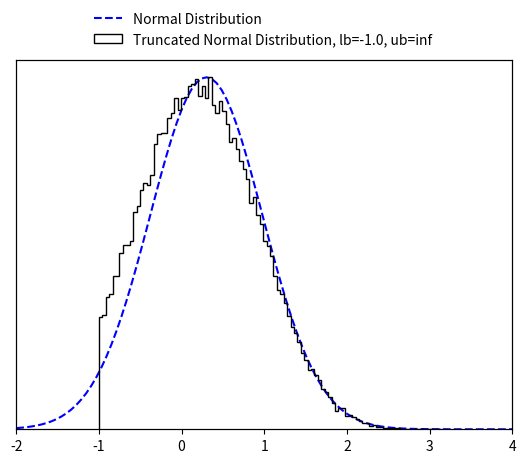

Recreate this plot in Python.
import numpy as np
import math
from scipy import special
from scipy import optimize

EPS = 10e-15


class TruncatedMVN:
    r"""
    Create a normal distribution :math:`X  \sim N ({\mu}, {\Sigma})` subject to linear inequality constraints
    :math:`lb < X < ub` and sample from it using minimax tilting. Based on the MATLAB implemention by the authors
    (reference below).

    :param np.ndarray mu: (size D) mean of the normal distribution :math:`\mathbf {\mu}`.
    :param np.ndarray cov: (size D x D) covariance of the normal distribution :math:`\mathbf {\Sigma}`.
    :param np.ndarray lb: (size D) lower bound constrain of the multivariate normal distribution :math:`\mathbf lb`.
    :param np.ndarray ub: (size D) upper bound constrain of the multivariate normal distribution :math:`\mathbf ub`.
    :param Union[int, None] seed: a random seed.

    Note that the algorithm may not work if 'cov' is close to being rank deficient.

    Reference:
    Botev, Z. I., (2016), The normal law under linear restrictions: simulation and estimation via minimax tilting,
    Journal of the Royal Statistical Society Series B, 79, issue 1, p. 125-148,

    Example:
        >>> d = 10  # dimensions
        >>>
        >>> # random mu and cov
        >>> mu = np.random.rand(d)
        >>> cov = 0.5 - np.random.rand(d ** 2).reshape((d, d))
        >>> cov = np.triu(cov)
        >>> cov += cov.T - np.diag(cov.diagonal())
        >>> cov = np.dot(cov, cov)
        >>>
        >>> # constraints
        >>> lb = np.zeros_like(mu) - 2
        >>> ub = np.ones_like(mu) * np.inf
        >>>
        >>> # create truncated normal and sample from it
        >>> n_samples = 100000
        >>> samples = TruncatedMVN(mu, cov, lb, ub).sample(n_samples)

    Reimplementation by Paul Brunzema
    """

    def __init__(self, mu, cov, lb, ub, seed=None):
        self.dim = len(mu)
        if not cov.shape[0] == cov.shape[1]:
            raise RuntimeError("Covariance matrix must be of shape DxD!")
        if not (self.dim == cov.shape[0] and self.dim == len(lb) and self.dim == len(ub)):
            raise RuntimeError("Dimensions D of mean (mu), covariance matric (cov), lower bound (lb) "
                               "and upper bound (ub) must be the same!")

        self.cov = cov
        self.orig_mu = mu
        self.orig_lb = lb
        self.orig_ub = ub

        # permutated
        self.lb = lb - mu  # move distr./bounds to have zero mean
        self.ub = ub - mu  # move distr./bounds to have zero mean
        if np.any(self.ub <= self.lb):
            raise RuntimeError("Upper bound (ub) must be strictly greater than lower bound (lb) for all D dimensions!")

        # scaled Cholesky with zero diagonal, permutated
        self.L = np.empty_like(cov)
        self.unscaled_L = np.empty_like(cov)

        # placeholder for optimization
        self.perm = None
        self.x = None
        self.mu = None
        self.psistar = None

        # for numerics
        self.eps = EPS

        # a random state
        self.random_state = np.random.RandomState(seed)

    def sample(self, n):
        """
        Create n samples from the truncated normal distribution.

        :param int n: Number of samples to create.
        :return: D x n array with the samples.
        :rtype: np.ndarray
        """
        if not isinstance(n, int):
            raise RuntimeError("Number of samples must be an integer!")

        # factors (Cholesky, etc.) only need to be computed once!
        if self.psistar is None:
            self.compute_factors()

        # start acceptance rejection sampling
        rv = np.array([], dtype=np.float64).reshape(self.dim, 0)
        accept, iteration = 0, 0
        while accept < n:
            logpr, Z = self.mvnrnd(n, self.mu)  # simulate n proposals
            idx = -np.log(self.random_state.rand(n)) > (self.psistar - logpr)  # acceptance tests
            rv = np.concatenate((rv, Z[:, idx]), axis=1)  # accumulate accepted
            accept = rv.shape[1]  # keep track of # of accepted
            iteration += 1
            if iteration == 10 ** 3:
                print('Warning: Acceptance prob. smaller than 0.001.')
            elif iteration > 10 ** 4:
                accept = n
                rv = np.concatenate((rv, Z), axis=1)
                print('Warning: Sample is only approximately distributed.')

        # finish sampling and postprocess the samples!
        order = self.perm.argsort(axis=0)
        rv = rv[:, :n]
        rv = self.unscaled_L @ rv
        rv = rv[order, :]

        # retransfer to original mean
        rv += np.tile(self.orig_mu.reshape(self.dim, 1), (1, rv.shape[-1]))  # Z = X + mu
        return rv

    def compute_factors(self):
        # compute permutated Cholesky factor and solve optimization

        # Cholesky decomposition of matrix with permuation
        self.unscaled_L, self.perm = self.colperm()
        D = np.diag(self.unscaled_L)
        if np.any(D < self.eps):
            print('Warning: Method might fail as covariance matrix is singular!')

        # rescale
        scaled_L = self.unscaled_L / np.tile(D.reshape(self.dim, 1), (1, self.dim))
        self.lb = self.lb / D
        self.ub = self.ub / D

        # remove diagonal
        self.L = scaled_L - np.eye(self.dim)

        # get gradient/Jacobian function
        gradpsi = self.get_gradient_function()
        x0 = np.zeros(2 * (self.dim - 1))

        # find optimal tilting parameter non-linear equation solver
        sol = optimize.root(gradpsi, x0, args=(self.L, self.lb, self.ub), method='hybr', jac=True)
        if not sol.success:
            print('Warning: Method may fail as covariance matrix is close to singular!')
        self.x = sol.x[:self.dim - 1]
        self.mu = sol.x[self.dim - 1:]

        # compute psi star
        self.psistar = self.psy(self.x, self.mu)

    def reset(self):
        # reset factors -> when sampling, optimization for optimal tilting parameters is performed again

        # permutated
        self.lb = self.orig_lb - self.orig_mu  # move distr./bounds to have zero mean
        self.ub = self.orig_ub - self.orig_mu

        # scaled Cholesky with zero diagonal, permutated
        self.L = np.empty_like(self.cov)
        self.unscaled_L = np.empty_like(self.cov)

        # placeholder for optimization
        self.perm = None
        self.x = None
        self.mu = None
        self.psistar = None

    def mvnrnd(self, n, mu):
        # generates the proposals from the exponentially tilted sequential importance sampling pdf
        # output:     logpr, log-likelihood of sample
        #             Z, random sample
        mu = np.append(mu, [0.])
        Z = np.zeros((self.dim, n))
        logpr = 0
        for k in range(self.dim):
            # compute matrix multiplication L @ Z
            col = self.L[k, :k] @ Z[:k, :]
            # compute limits of truncation
            tl = self.lb[k] - mu[k] - col
            tu = self.ub[k] - mu[k] - col
            # simulate N(mu,1) conditional on [tl,tu]
            Z[k, :] = mu[k] + self.trandn(tl, tu)
            # update likelihood ratio
            logpr += lnNormalProb(tl, tu) + .5 * mu[k] ** 2 - mu[k] * Z[k, :]
        return logpr, Z

    def trandn(self, lb, ub):
        r"""
        Sample generator for the truncated standard multivariate normal distribution :math:`X \sim N(0,I)` s.t.
        :math:`lb<X<ub`.

        If you wish to simulate a random variable 'Z' from the non-standard Gaussian :math:`N(m,s^2)`
        conditional on :math:`lb<Z<ub`, then first simulate x=TruncatedMVNSampler.trandn((l-m)/s,(u-m)/s) and set
        Z=m+s*x.
        Infinite values for 'ub' and 'lb' are accepted.

        :param np.ndarray lb: (size D) lower bound constrain of the normal distribution :math:`\mathbf lb`.
        :param np.ndarray ub: (size D) upper bound constrain of the normal distribution :math:`\mathbf lb`.

        :return: D samples if the truncated normal distribition x ~ N(0, I) subject to lb < x < ub.
        :rtype: np.ndarray
        """
        if not len(lb) == len(ub):
            raise RuntimeError("Lower bound (lb) and upper bound (ub) must be of the same length!")

        x = np.empty_like(lb)
        a = 0.66  # threshold used in MATLAB implementation
        # three cases to consider
        # case 1: a<lb<ub
        I = lb > a
        if np.any(I):
            tl = lb[I]
            tu = ub[I]
            x[I] = self.ntail(tl, tu)
        # case 2: lb<ub<-a
        J = ub < -a
        if np.any(J):
            tl = -ub[J]
            tu = -lb[J]
            x[J] = - self.ntail(tl, tu)
        # case 3: otherwise use inverse transform or accept-reject
        I = ~(I | J)
        if np.any(I):
            tl = lb[I]
            tu = ub[I]
            x[I] = self.tn(tl, tu)
        return x

    def tn(self, lb, ub, tol=2):
        # samples a column vector of length=len(lb)=len(ub) from the standard multivariate normal distribution
        # truncated over the region [lb,ub], where -a<lb<ub<a for some 'a' and lb and ub are column vectors
        # uses acceptance rejection and inverse-transform method

        sw = tol  # controls switch between methods, threshold can be tuned for maximum speed for each platform
        x = np.empty_like(lb)
        # case 1: abs(ub-lb)>tol, uses accept-reject from randn
        I = abs(ub - lb) > sw
        if np.any(I):
            tl = lb[I]
            tu = ub[I]
            x[I] = self.trnd(tl, tu)

        # case 2: abs(u-l)<tol, uses inverse-transform
        I = ~I
        if np.any(I):
            tl = lb[I]
            tu = ub[I]
            pl = special.erfc(tl / np.sqrt(2)) / 2
            pu = special.erfc(tu / np.sqrt(2)) / 2
            x[I] = np.sqrt(2) * special.erfcinv(2 * (pl - (pl - pu) * self.random_state.rand(len(tl))))
        return x

    def trnd(self, lb, ub):
        # uses acceptance rejection to simulate from truncated normal
        x = self.random_state.randn(len(lb))  # sample normal
        test = (x < lb) | (x > ub)
        I = np.where(test)[0]
        d = len(I)
        while d > 0:  # while there are rejections
            ly = lb[I]
            uy = ub[I]
            y = self.random_state.randn(len(uy))  # resample
            idx = (y > ly) & (y < uy)  # accepted
            x[I[idx]] = y[idx]
            I = I[~idx]
            d = len(I)
        return x

    def ntail(self, lb, ub):
        # samples a column vector of length=len(lb)=len(ub) from the standard multivariate normal distribution
        # truncated over the region [lb,ub], where lb>0 and lb and ub are column vectors
        # uses acceptance-rejection from Rayleigh distr. similar to Marsaglia (1964)
        if not len(lb) == len(ub):
            raise RuntimeError("Lower bound (lb) and upper bound (ub) must be of the same length!")
        c = (lb ** 2) / 2
        n = len(lb)
        f = np.expm1(c - ub ** 2 / 2)
        x = c - np.log(1 + self.random_state.rand(n) * f)  # sample using Rayleigh
        # keep list of rejected
        I = np.where(self.random_state.rand(n) ** 2 * x > c)[0]
        d = len(I)
        while d > 0:  # while there are rejections
            cy = c[I]
            y = cy - np.log(1 + self.random_state.rand(d) * f[I])
            idx = (self.random_state.rand(d) ** 2 * y) < cy  # accepted
            x[I[idx]] = y[idx]  # store the accepted
            I = I[~idx]  # remove accepted from the list
            d = len(I)
        return np.sqrt(2 * x)  # this Rayleigh transform can be delayed till the end

    def psy(self, x, mu):
        # implements psi(x,mu); assumes scaled 'L' without diagonal
        x = np.append(x, [0.])
        mu = np.append(mu, [0.])
        c = self.L @ x
        lt = self.lb - mu - c
        ut = self.ub - mu - c
        p = np.sum(lnNormalProb(lt, ut) + 0.5 * mu ** 2 - x * mu)
        return p

    def get_gradient_function(self):
        # wrapper to avoid dependancy on self

        def gradpsi(y, L, l, u):
            # implements gradient of psi(x) to find optimal exponential twisting, returns also the Jacobian
            # NOTE: assumes scaled 'L' with zero diagonal
            d = len(u)
            c = np.zeros(d)
            mu, x = c.copy(), c.copy()
            x[0:d - 1] = y[0:d - 1]
            mu[0:d - 1] = y[d - 1:]

            # compute now ~l and ~u
            c[1:d] = L[1:d, :] @ x
            lt = l - mu - c
            ut = u - mu - c

            # compute gradients avoiding catastrophic cancellation
            w = lnNormalProb(lt, ut)
            pl = np.exp(-0.5 * lt ** 2 - w) / np.sqrt(2 * math.pi)
            pu = np.exp(-0.5 * ut ** 2 - w) / np.sqrt(2 * math.pi)
            P = pl - pu

            # output the gradient
            dfdx = - mu[0:d - 1] + (P.T @ L[:, 0:d - 1]).T
            dfdm = mu - x + P
            grad = np.concatenate((dfdx, dfdm[:-1]), axis=0)

            # construct jacobian
            lt[np.isinf(lt)] = 0
            ut[np.isinf(ut)] = 0

            dP = - P ** 2 + lt * pl - ut * pu
            DL = np.tile(dP.reshape(d, 1), (1, d)) * L
            mx = DL - np.eye(d)
            xx = L.T @ DL
            mx = mx[:-1, :-1]
            xx = xx[:-1, :-1]
            J = np.block([[xx, mx.T],
                          [mx, np.diag(1 + dP[:-1])]])
            return (grad, J)

        return gradpsi

    def colperm(self):
        perm = np.arange(self.dim)
        L = np.zeros_like(self.cov)
        z = np.zeros_like(self.orig_mu)

        for j in perm.copy():
            pr = np.ones_like(z) * np.inf  # compute marginal prob.
            I = np.arange(j, self.dim)  # search remaining dimensions
            D = np.diag(self.cov)
            s = D[I] - np.sum(L[I, 0:j] ** 2, axis=1)
            s[s < 0] = self.eps
            s = np.sqrt(s)
            tl = (self.lb[I] - L[I, 0:j] @ z[0:j]) / s
            tu = (self.ub[I] - L[I, 0:j] @ z[0:j]) / s
            pr[I] = lnNormalProb(tl, tu)
            # find smallest marginal dimension
            k = np.argmin(pr)

            # flip dimensions k-->j
            jk = [j, k]
            kj = [k, j]
            self.cov[jk, :] = self.cov[kj, :]  # update rows of cov
            self.cov[:, jk] = self.cov[:, kj]  # update cols of cov
            L[jk, :] = L[kj, :]  # update only rows of L
            self.lb[jk] = self.lb[kj]  # update integration limits
            self.ub[jk] = self.ub[kj]  # update integration limits
            perm[jk] = perm[kj]  # keep track of permutation

            # construct L sequentially via Cholesky computation
            s = self.cov[j, j] - np.sum(L[j, 0:j] ** 2, axis=0)
            if s < -0.01:
                raise RuntimeError("Sigma is not positive semi-definite")
            elif s < 0:
                s = self.eps
            L[j, j] = np.sqrt(s)
            new_L = self.cov[j + 1:self.dim, j] - L[j + 1:self.dim, 0:j] @ L[j, 0:j].T
            L[j + 1:self.dim, j] = new_L / L[j, j]

            # find mean value, z(j), of truncated normal
            tl = (self.lb[j] - L[j, 0:j - 1] @ z[0:j - 1]) / L[j, j]
            tu = (self.ub[j] - L[j, 0:j - 1] @ z[0:j - 1]) / L[j, j]
            w = lnNormalProb(tl, tu)  # aids in computing expected value of trunc. normal
            z[j] = (np.exp(-.5 * tl ** 2 - w) - np.exp(-.5 * tu ** 2 - w)) / np.sqrt(2 * math.pi)
        return L, perm


def lnNormalProb(a, b):
    # computes ln(P(a<Z<b)) where Z~N(0,1) very accurately for any 'a', 'b'
    p = np.zeros_like(a)
    # case b>a>0
    I = a > 0
    if np.any(I):
        pa = lnPhi(a[I])
        pb = lnPhi(b[I])
        p[I] = pa + np.log1p(-np.exp(pb - pa))
    # case a<b<0
    idx = b < 0
    if np.any(idx):
        pa = lnPhi(-a[idx])  # log of lower tail
        pb = lnPhi(-b[idx])
        p[idx] = pb + np.log1p(-np.exp(pa - pb))
    # case a < 0 < b
    I = (~I) & (~idx)
    if np.any(I):
        pa = special.erfc(-a[I] / np.sqrt(2)) / 2  # lower tail
        pb = special.erfc(b[I] / np.sqrt(2)) / 2  # upper tail
        p[I] = np.log1p(-pa - pb)
    return p


def lnPhi(x):
    # computes logarithm of  tail of Z~N(0,1) mitigating numerical roundoff errors
    out = -0.5 * x ** 2 - np.log(2) + np.log(special.erfcx(x / np.sqrt(2)) + EPS)  # divide by zeros error -> add eps
    return out


if __name__ == '__main__':
    import matplotlib.pyplot as plt
    import scipy.stats as stats

    d_test = 10
    # random mu and cov
    mu_test = np.random.rand(d_test)
    cov_test = 0.5 - np.random.rand(d_test ** 2).reshape((d_test, d_test))
    cov_test = np.triu(cov_test)
    cov_test += cov_test.T - np.diag(cov_test.diagonal())
    cov_test = np.dot(cov_test, cov_test)

    # constraints
    lb_test = np.zeros_like(mu_test) - 1.
    ub_test = np.ones_like(mu_test) * np.inf

    # create truncated normal and sample from it
    n_samples_test = 100000
    samples_test = TruncatedMVN(mu_test, cov_test, lb_test, ub_test).sample(n_samples_test)

    idx_test = 1
    fig, ax1 = plt.subplots()

    ax2 = ax1.twinx()
    x_test = np.linspace(-2, 4, 100)
    ax1.plot(x_test, stats.norm.pdf(x_test, mu_test[idx_test], cov_test[idx_test, idx_test]),
             'b--', label='Normal Distribution')
    ax1.set_ylim(bottom=0)
    ax2.hist(samples_test[idx_test, :], 100, color="k", histtype="step",
             label=f'Truncated Normal Distribution, lb={lb_test[0]}, ub={ub_test[0]}')
    ax1.set_xlim([-2, 4])
    ax1.set_yticks([])
    ax2.set_yticks([])
    fig.legend(loc=9, frameon=False)
    plt.show()
    plt.close()

    print('Done!')
